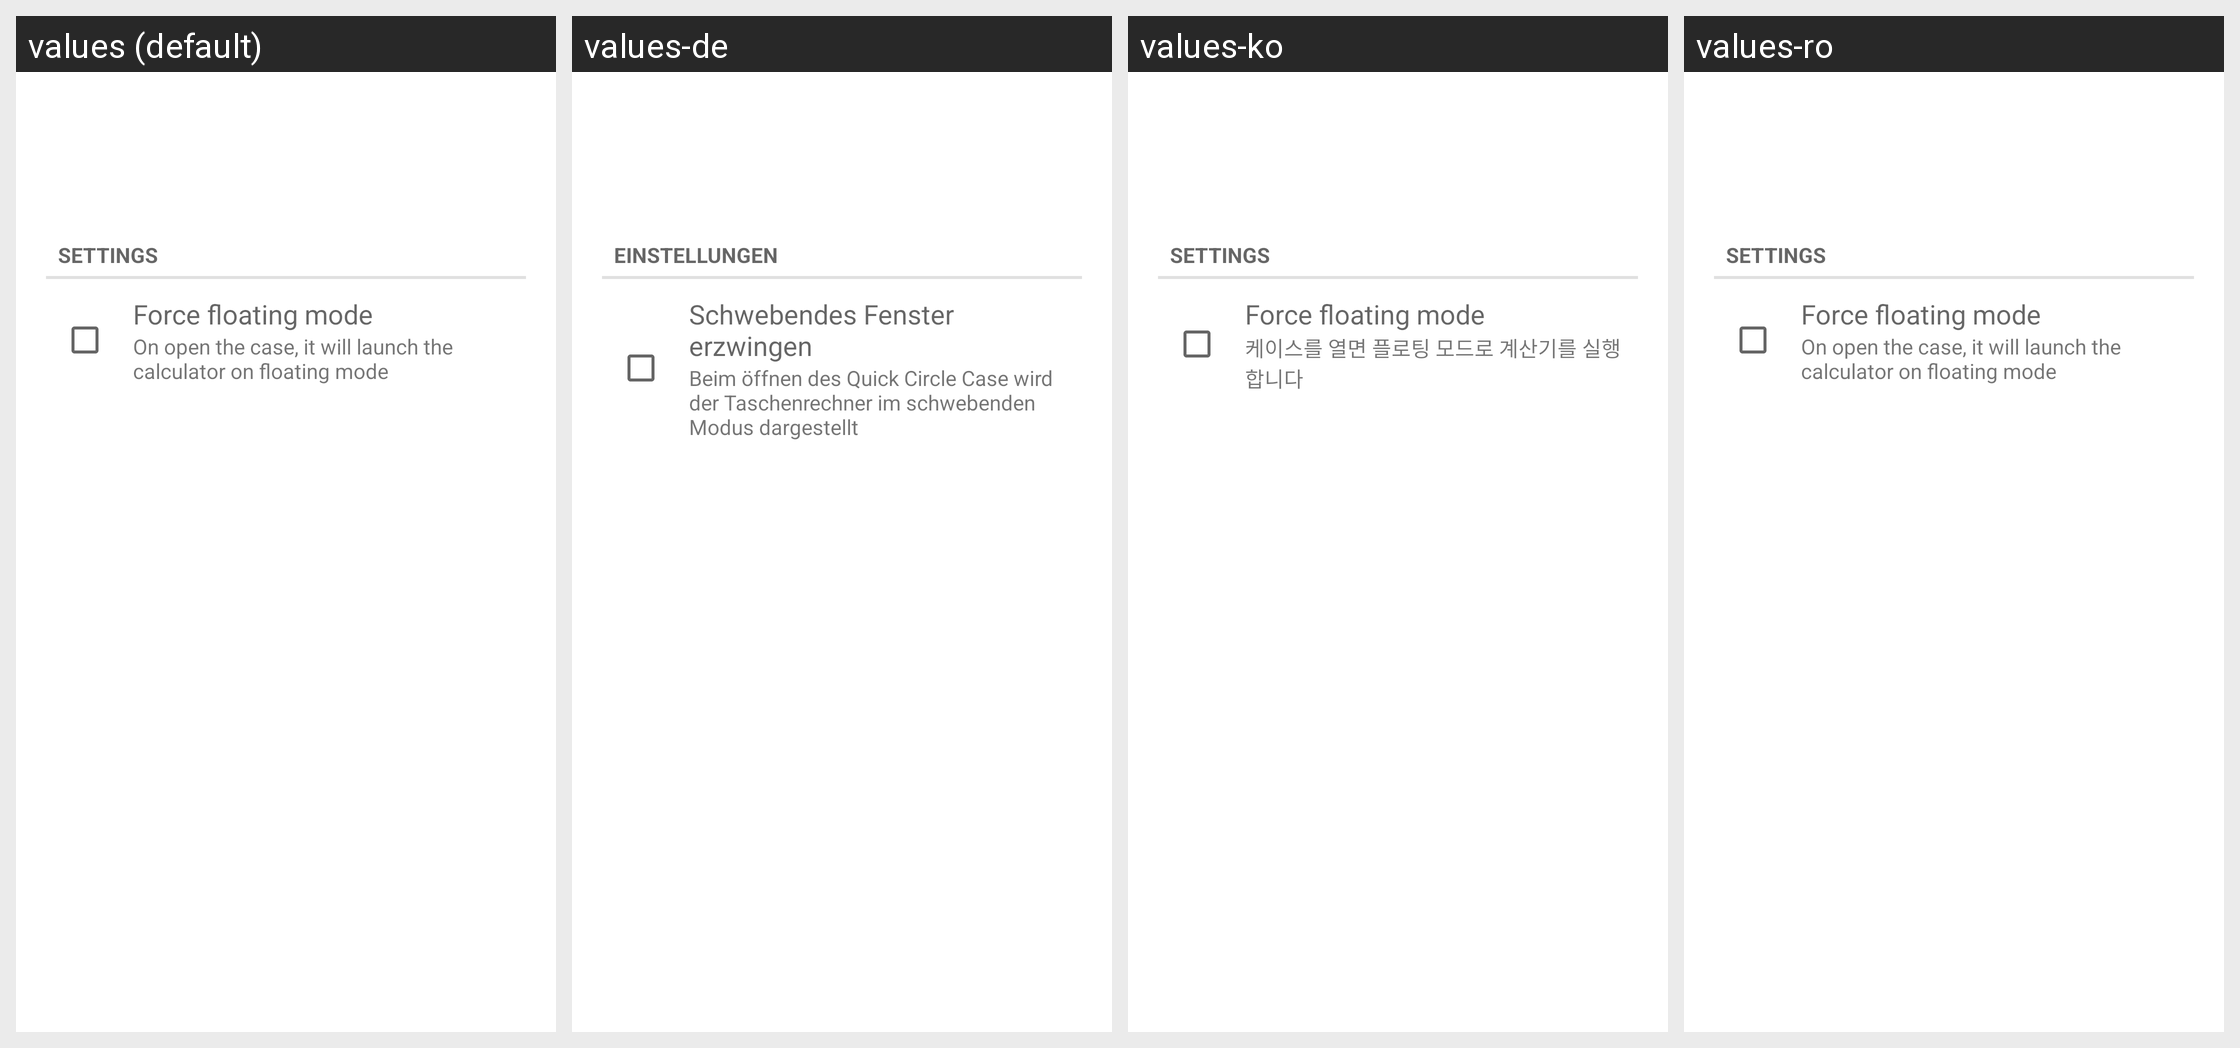

This grid shows one Android layout under several languages. Give, for every string resource on the screen, its name, the default text and each shown locale's text.
Android screen res/layout/desktop_module_calculator.xml rendered under 4 locales, left to right: values (default), values-de, values-ko, values-ro. Device: Nexus 5 (rendered at 1080×1920; each locale shown at half size, 540×960, under a caption strip naming it); theme Theme.MaterialComponents.DayNight.NoActionBar.
Other locales in the repository, not shown: values-ar, values-ca, values-da, values-es, values-fi, values-fr, values-he, values-hu, values-it, values-iw, values-nl, values-pl, values-pt, values-ru, values-sl, values-tr.
Strings drawn on this screen, with the default value and each locale's value (text and hints the layout hard-codes, and strings that could not be matched under every locale, appear in the picture but are not listed):

settings
  values: Settings
  values-de: Einstellungen
  values-ko: Settings
  values-ro: Settings

torch_force_floating
  values: Force floating mode
  values-de: Schwebendes Fenster erzwingen
  values-ko: Force floating mode
  values-ro: Force floating mode

force_floating_subtext
  values: On open the case, it will launch the calculator on floating mode
  values-de: Beim öffnen des Quick Circle Case wird der Taschenrechner im schwebenden Modus dargestellt
  values-ko: 케이스를 열면 플로팅 모드로 계산기를 실행합니다
  values-ro: On open the case, it will launch the calculator on floating mode
